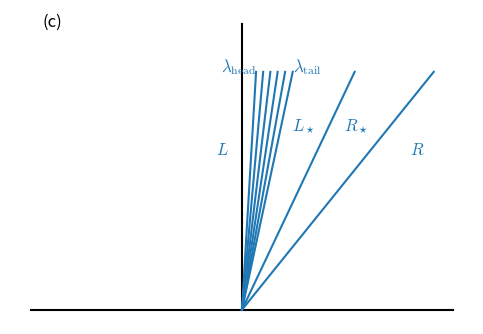

Reproduce this figure in Python.
import numpy as np
import matplotlib.pyplot as plt
import matplotlib as mpl

mpl.rcParams['mathtext.fontset'] = 'cm'
mpl.rcParams['mathtext.rm'] = 'serif'

# font sizes
mpl.rcParams['font.size'] = 12
mpl.rcParams['legend.fontsize'] = 'large'
mpl.rcParams['figure.titlesize'] = 'medium'


class RiemannWaves(object):
    """draw a diagram with a left rarefaction and 2 other waves """

    def __init__(self, rpos=-1):
        """rpos is position of rarefaction, -1 is left of the interface, +1 is
	right of the interface

        """

        self.rpos = rpos

        # these control the spacing of the waves in the figure
        self.h = 1.0

        # this controls the spacing of the structure in the rarefaction
        self.rare_theta = np.radians(2.5)

        if rpos < 0:
            self.head = np.radians(-45)
            self.center = np.radians(5)
            self.right = np.radians(40)
        elif rpos == 0:
            self.head = 0 - 2.5*self.rare_theta
            self.center = np.radians(30)
            self.right = np.radians(45)
        else:
            self.head = np.radians(5)
            self.center = np.radians(35)
            self.right = np.radians(50)

        self.tail = self.head + 5*self.rare_theta

    def draw(self, output="plot.png", label=None):
        """ draw the wave structure """

        # each wave has a point on the origin.  The maximum height we
        # want to draw to is self.h -- we'll do the center and right
        xc = self.h*np.tan(self.center)
        x3 = self.h*np.tan(self.right)

        plt.clf()

        # draw the waves
        plt.plot([0, xc], [0, self.h], color="C0")
        plt.plot([0, x3], [0, self.h], color="C0")

        # rarefaction
        for t in np.arange(self.head, self.tail+self.rare_theta, 
                           self.rare_theta):
            xr = self.h*np.tan(t)
            plt.plot([0, xr], [0, self.h], color="C0")

        xhead = self.h*np.tan(self.head)
        xtail = self.h*np.tan(self.tail) #+self.rare_theta)

        # draw the grid
        L = 1.1*max(abs(xhead), abs(x3))

        plt.plot([-L, L], [0, 0], color="k", zorder=-100)
        plt.plot([0, 0], [0, 1.2*self.h], color="k", zorder=-100)

        plt.text(xhead, self.h, r"$\lambda_\mathrm{head}$", 
                 horizontalalignment="right", color="C0")

        plt.text(xtail, self.h, r"$\lambda_\mathrm{tail}$", 
                 horizontalalignment="left", color="C0")


        dx = abs(0.75*self.h*np.tan(0.5*(self.head + self.tail)))

        if self.rpos == -1:
            fac = 0.4
        elif self.rpos == 0:
            fac = 1.0
        else:
            fac = 1.0

        xh = 0.75*self.h*np.tan(self.head)
        xt = 0.75*self.h*np.tan(self.tail)
        xc = 0.75*self.h*np.tan(self.center)
        xr = 0.75*self.h*np.tan(self.right)

        if dx == 0:
            dx = abs(xh)

        xL = xh - fac*dx
        xLstar = 0.5*(xt + xc)
        xRstar = 0.5*(xc + xr)
        xR = xr + fac*dx

        plt.text(xL, 0.65*self.h, r"$L$", horizontalalignment="right", color="C0")
        plt.text(xLstar, 0.75*self.h, r"$L_\star$", horizontalalignment="center", color="C0")
        plt.text(xRstar, 0.75*self.h, r"$R_\star$", horizontalalignment="center", color="C0")
        plt.text(xR, 0.65*self.h, r"$R$", horizontalalignment="left", color="C0")


        f = plt.gcf()

        # label?
        if label is not None:
            plt.text(0.1, 0.9, label, transform=f.transFigure)

        plt.axis("off")
        plt.subplots_adjust(left=0.02, right=0.95, bottom=0.05, top=0.95)

        f.set_size_inches(5.0, 3.5)

        plt.tight_layout()
        plt.savefig(output, bbox_inches="tight", pad_inches=0)


if __name__ == "__main__":

    rw = RiemannWaves(rpos=-1)
    rw.draw("rarefaction_left.pdf", label="(a)")

    rw = RiemannWaves(rpos=0)
    rw.draw("rarefaction_center.pdf", label="(b)")

    rw = RiemannWaves(rpos=1)
    rw.draw("rarefaction_right.pdf", label="(c)")
